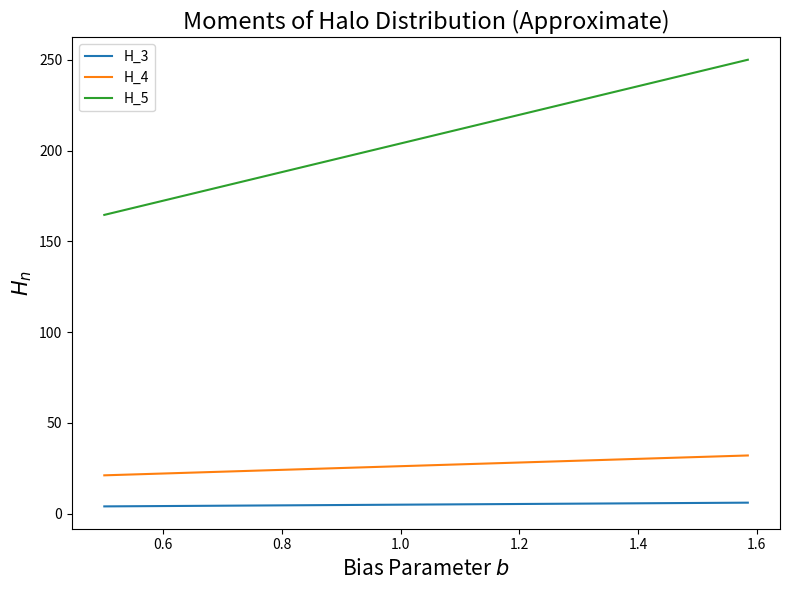
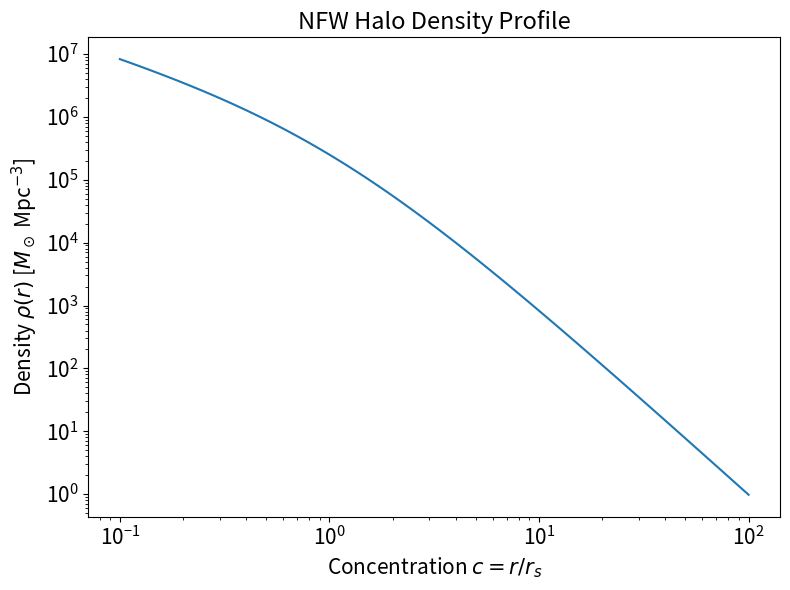
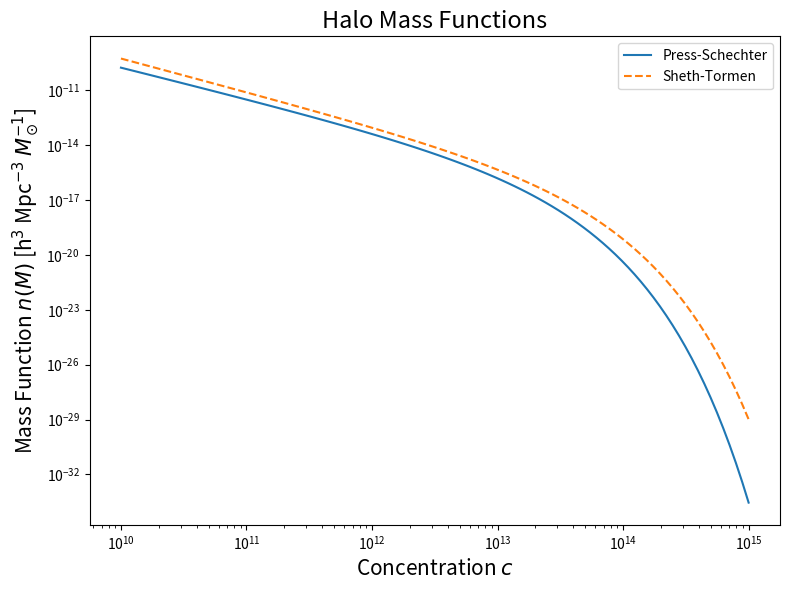

Generate these figures, in order, with matplotlib:
import numpy as np
import matplotlib.pyplot as plt

matter_density = 2.775e11  # Mean matter density (h^2 M_sun / Mpc^3)
kronecker_c = 1.686   # Critical collapse overdensity
A, a = 0.3222, 0.707  # Sheth-Tormen model parameters

def mass_variance(M):  # Mass variance as described in the paper
    return 0.8 * (M / 1e13)**-0.3

def PS_mass_function(M):  # Press-Schechter Mass Function
    variance = mass_variance(M)
    dln_variance_dlnM = -0.3  # Approximate constant derivative
    prefactor = np.sqrt(2 / np.pi) * (matter_density / M**2) * (kronecker_c / variance) * abs(dln_variance_dlnM)
    exponent = np.exp(-kronecker_c**2 / (2 * variance**2))
    return prefactor * exponent

def ST_mass_function(M):  # Sheth-Tormen Mass Function
    variance = mass_variance(M)
    dln_variance_dlnM = -0.3
    prefactor = A * np.sqrt(2 * a / np.pi) * (matter_density / M**2) * (kronecker_c / variance)
    correction = (1 + (a * kronecker_c**2 / variance**2)**-0.3)
    exponent = np.exp(-a * kronecker_c**2 / (2 * variance**2))
    return prefactor * correction * exponent

M = np.logspace(10, 15, 100)  # Masses from 10^10 to 10^15 M_sun
n_PS = PS_mass_function(M)
n_ST = ST_mass_function(M)

n_values = [3, 4, 5]  # n values for H_n
H_n_asymptotic = [n**(n-2) for n in n_values]
bias_function = (M / 1e13)**0.1  # Mass bias function as described in paper

# Moments of Halo Distribution Plot
plt.figure(figsize=(8,6))
for i, n in enumerate(n_values):
    H_n = H_n_asymptotic[i] * (bias_function / np.max(bias_function)) + H_n_asymptotic[i]  # Toy model for H_n
    plt.plot(bias_function, H_n, label=f"H_{n}")

plt.xlabel(r"Bias Parameter $b$", fontsize=15)  # x-axis as Bias Parameter
plt.ylabel(r"$H_n$", fontsize=15)
plt.title("Moments of Halo Distribution (Approximate)", fontsize=17)
plt.legend()
plt.tight_layout()
plt.show()

# NFW Profile Function (with concentration)
def NFW_function(r, rho_s, r_s):  # Navarro-Frenk-White profile
    return rho_s / ((r / r_s) * (1 + r / r_s)**2)

# Parameters for a typical halo
r_s = 0.1  # Mpc
rho_s = 1e6  # M_sun/Mpc^3
r = np.logspace(-2, 1, 100)  # Radius from 0.01 Mpc to 10 Mpc
rho_nfw = NFW_function(r, rho_s, r_s)  # Calculate NFW profile

# Concentration Calculation
concentration = r / r_s  # Concentration as ratio of radius to scale radius

# NFW Profile Plot with concentration on x-axis
plt.figure(figsize=(8,6))
plt.loglog(concentration, rho_nfw)  # Plot with concentration
plt.xlabel(r"Concentration $c = r / r_s$", fontsize=15)
plt.ylabel(r"Density $\rho(r)$ [$M_\odot$ Mpc$^{-3}$]", fontsize=15)
plt.title("NFW Halo Density Profile", fontsize=17)
plt.xticks(fontsize=15)
plt.yticks(fontsize=15)
plt.tight_layout()
plt.show()

# Halo Mass Functions Plot with concentration
plt.figure(figsize=(8,6))
plt.loglog(M, n_PS, label="Press-Schechter")
plt.loglog(M, n_ST, label="Sheth-Tormen", linestyle="--")
plt.xlabel(r"Concentration $c$", fontsize=15)  # x-axis as Concentration
plt.ylabel(r"Mass Function $n(M)$ [h$^3$ Mpc$^{-3}$ $M_\odot^{-1}$]", fontsize=15)
plt.title("Halo Mass Functions", fontsize=17)
plt.legend()
plt.tight_layout()
plt.show()

